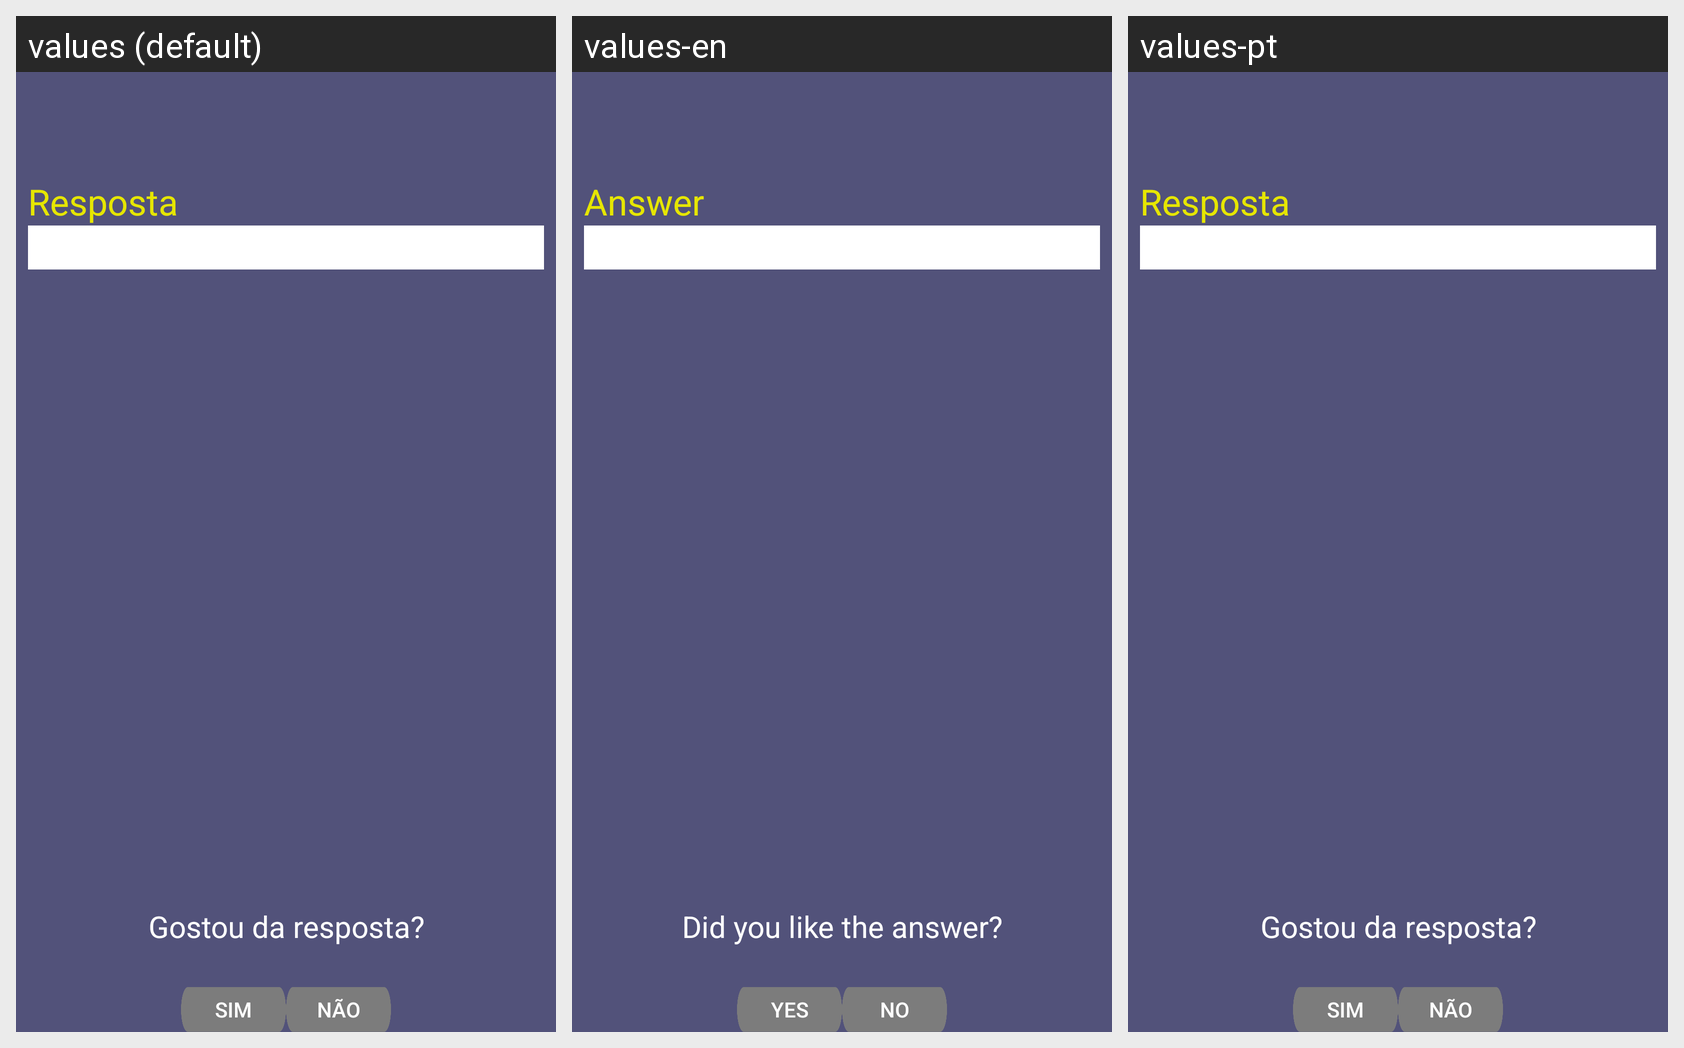

The same Android screen rendered under several of its app's locales, left to right. List the strings drawn on it with the default value and each locale's translation.
Android screen res/layout/tela_exibicao_resposta.xml rendered under 3 locales, left to right: values (default), values-en, values-pt. Device: Nexus 5 (rendered at 1080×1920; each locale shown at half size, 540×960, under a caption strip naming it); theme AppTheme.
Strings drawn on this screen, with the default value and each locale's value (text and hints the layout hard-codes, and strings that could not be matched under every locale, appear in the picture but are not listed):

resposta
  values: Resposta
  values-en: Answer
  values-pt: Resposta

gostou_da_resposta
  values: Gostou da resposta?
  values-en: Did you like the answer?
  values-pt: Gostou da resposta?

sim
  values: sim
  values-en: yes
  values-pt: sim

nao
  values: não
  values-en: no
  values-pt: não
